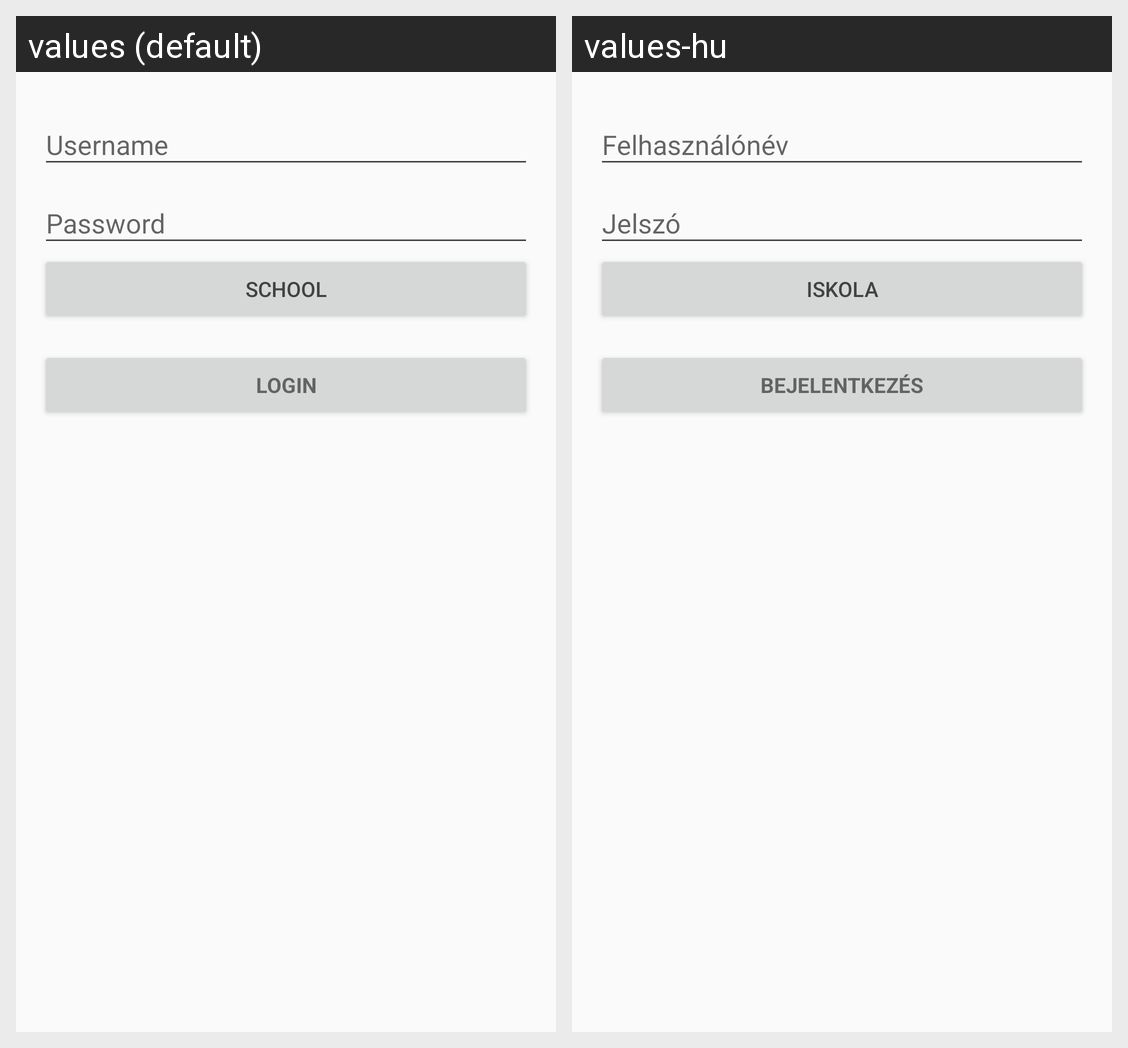

This grid shows one Android layout under two languages. Give, for every string resource on the screen, its name, the default text and each shown locale's text.
Android screen res/layout/activity_login.xml rendered under 2 locales, left to right: values (default), values-hu. Device: Nexus 5 (rendered at 1080×1920; each locale shown at half size, 540×960, under a caption strip naming it); theme AppTheme.
Strings drawn on this screen, with the default value and each locale's value (text and hints the layout hard-codes, and strings that could not be matched under every locale, appear in the picture but are not listed):

login_sign_in
  values: Login
  values-hu: Bejelentkezés

login_school
  values: School
  values-hu: Iskola
